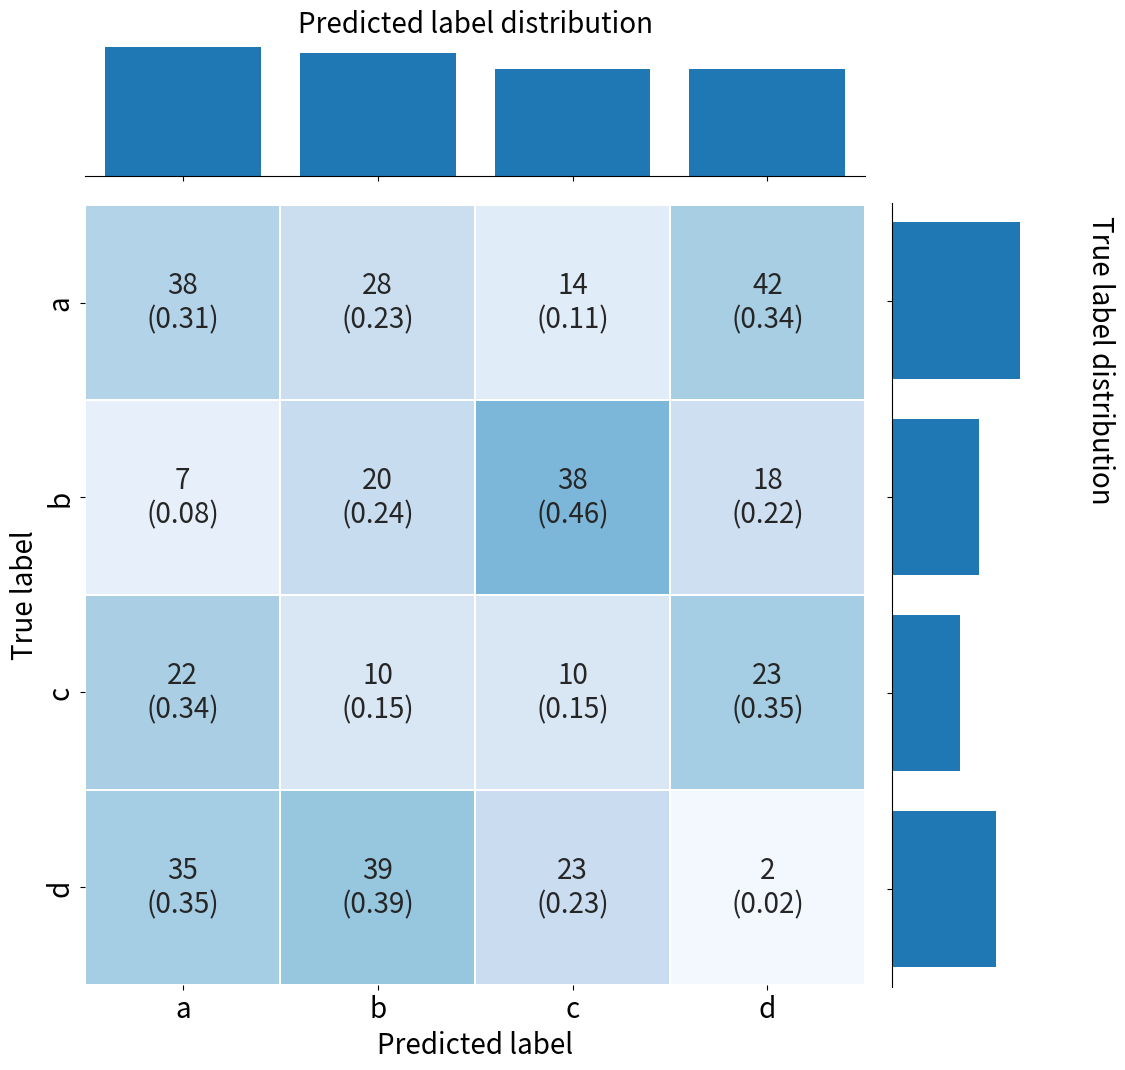

Generate this figure with matplotlib:
#!/usr/bin/env python
# coding: utf-8

# [redacted]

# In[ ]:


import numpy as np
import matplotlib.pyplot as plt
import seaborn as sns


# In[ ]:


np.random.seed(42)

cm = np.random.randint(0, 50, size=(4, 4))
cm


# In[ ]:


class JointConfusionMatrix:
    """
    Ref. https://github.com/mwaskom/seaborn/blob/master/seaborn/axisgrid.py#L1551
    """
    def __init__(self, cm, height=6, ratio=5, space=.2,
                 dropna=True, xlim=None, ylim=None, size=None):
        
        # Set up the subplot grid
        f = plt.figure(figsize=(height, height))
        gs = plt.GridSpec(ratio + 1, ratio + 1)

        ax_joint = f.add_subplot(gs[1:, :-1])
        ax_marg_x = f.add_subplot(gs[0, :-1], sharex=ax_joint)
        ax_marg_y = f.add_subplot(gs[1:, -1], sharey=ax_joint)

        self.fig = f
        self.ax_joint = ax_joint
        self.ax_marg_x = ax_marg_x
        self.ax_marg_y = ax_marg_y
        self.cm = cm

        # Turn off tick visibility for the measure axis on the marginal plots
        plt.setp(ax_marg_x.get_xticklabels(), visible=False)
        plt.setp(ax_marg_y.get_yticklabels(), visible=False)

        # Turn off the ticks on the density axis for the marginal plots
        plt.setp(ax_marg_x.yaxis.get_majorticklines(), visible=False)
        plt.setp(ax_marg_x.yaxis.get_minorticklines(), visible=False)
        plt.setp(ax_marg_y.xaxis.get_majorticklines(), visible=False)
        plt.setp(ax_marg_y.xaxis.get_minorticklines(), visible=False)
        plt.setp(ax_marg_x.get_yticklabels(), visible=False)
        plt.setp(ax_marg_y.get_xticklabels(), visible=False)
        
        ax_marg_x.yaxis.grid(False)
        ax_marg_y.xaxis.grid(False)

        if xlim is not None:
            ax_joint.set_xlim(xlim)
        if ylim is not None:
            ax_joint.set_ylim(ylim)

        # Make the grid look nice
        sns.utils.despine(f)
        sns.utils.despine(ax=ax_marg_x, left=True)
        sns.utils.despine(ax=ax_marg_y, bottom=True)
        f.tight_layout()
        f.subplots_adjust(hspace=space, wspace=space)
        
        
    def make_annotation(self, cm, cm_norm, normalize=True):
        annot = []
        nrows, ncols = cm.shape
        base = '{}\n({:.2f})'
        for ir in range(nrows):
            annot.append([])
            for ic in range(ncols):
                annot[ir].append(base.format(cm[ir, ic], cm_norm[ir, ic]))
       
        return np.array(annot)
            
    def plot(self, labels, normalize=True):
        true_dist = cm.sum(axis=1)
        pred_dist = cm.sum(axis=0)
        pos = np.arange(cm.shape[0]) + 0.5
        
        cm_norm = cm / true_dist.reshape(-1, 1)
        annot = self.make_annotation(cm, cm_norm)
        
        FONTSIZE = 20
        
        # plot confusion matrix as heatmap
        sns.heatmap(cm_norm, cmap='Blues', vmin=0, vmax=1,
                    annot=annot, fmt='s', annot_kws={'fontsize': FONTSIZE},
                    linewidths=0.2, cbar=False, square=True, ax=self.ax_joint)
        self.ax_joint.set_xlabel('Predicted label', fontsize=FONTSIZE)
        self.ax_joint.set_xticklabels(labels, fontsize=FONTSIZE)
        
        self.ax_joint.set_ylabel('True label', fontsize=FONTSIZE)
        self.ax_joint.set_yticklabels(labels, fontsize=FONTSIZE)
        
        props = {'align': 'center'}
        
        # plot predicted label distribution
        self.ax_marg_x.bar(pos, pred_dist / pred_dist.sum(), **props)
        self.ax_marg_x.set_title('Predicted label distribution', fontsize=FONTSIZE)
        
        # plot true label distribution
        self.ax_marg_y.barh(pos, true_dist / true_dist.sum(), **props)
        self.ax_marg_y.text(0.5, 1.5, 'True label distribution',
                            rotation=270, fontsize=FONTSIZE)


# In[ ]:


g = JointConfusionMatrix(cm, height=10)
g.plot(labels=['a', 'b', 'c', 'd'])


# This might be overkill...
